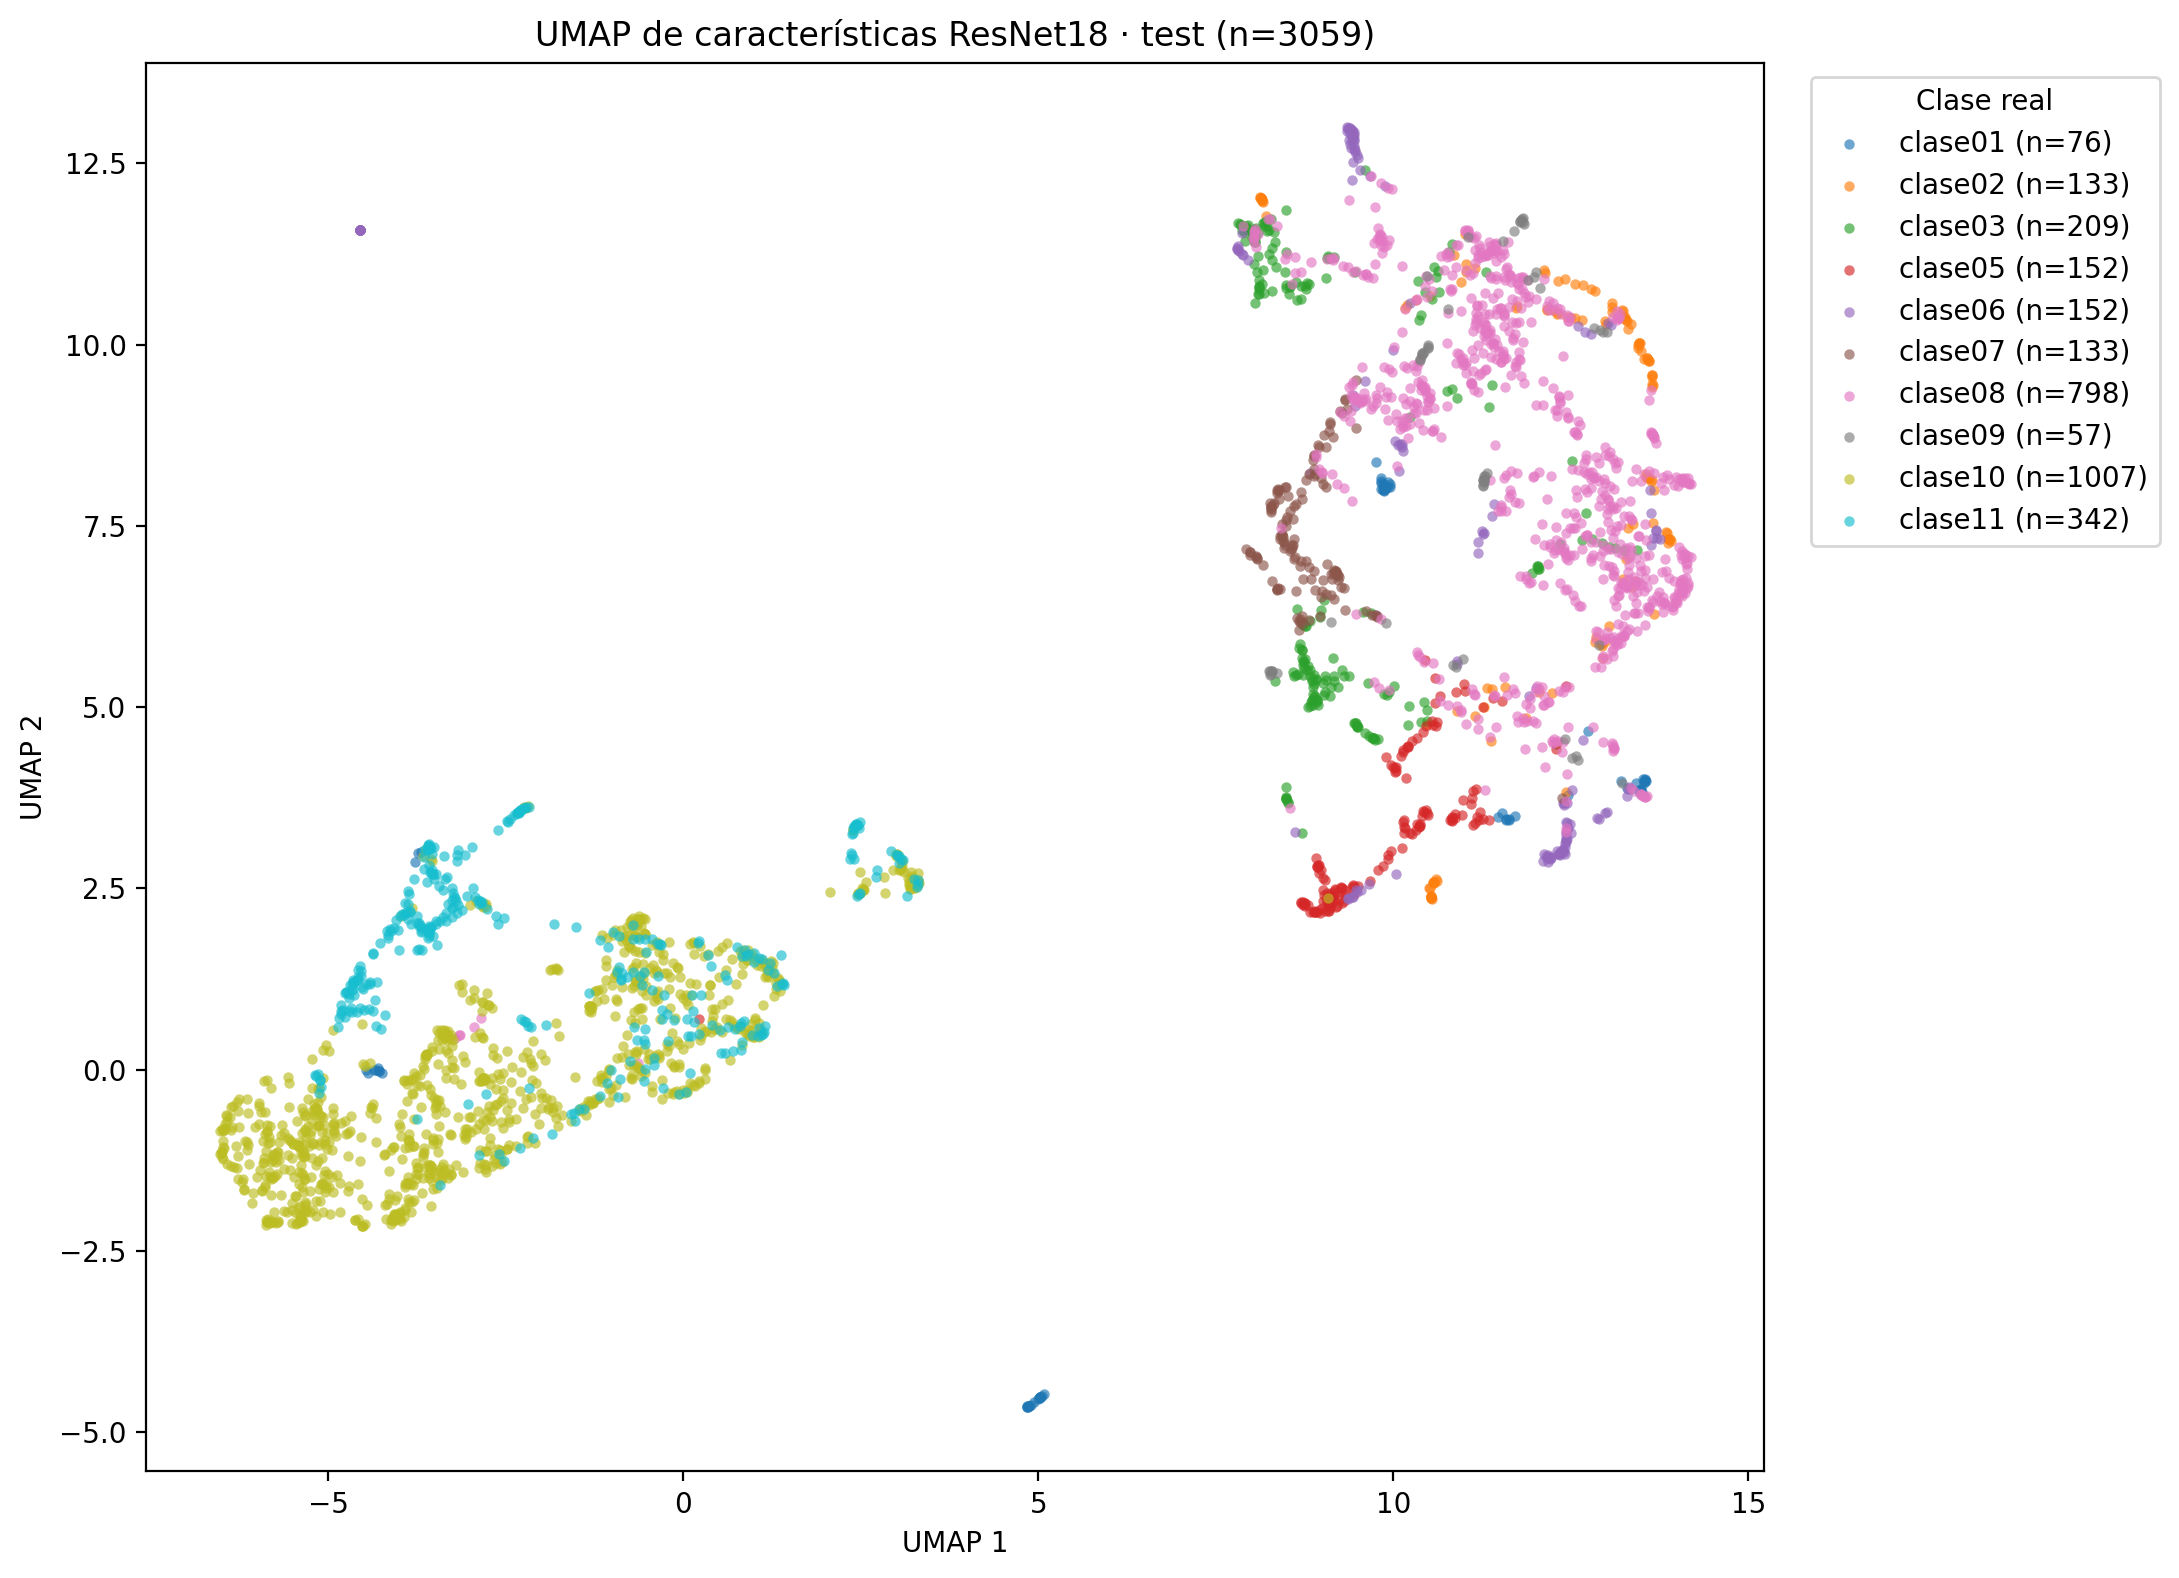

Values plotted in this chart, from the file beside it:
Identificador, Tiene asa, Tendencia Formal, Borde, Cuello, Cuerpo, Base, Clase Ana, Diametro Borde, Diametro Base, Altura Total, Cronologia, Ubicacion, id_perfil_completo, borde_origen, porcentaje_avance, archivo, ruta_relativa, clase_carpeta, split, UMAP_1, UMAP_2
ba_191_4, Si, IV, 7, B, 4, 4, 1.0, 128, 38, 409, ibero, Baza, ba_191_4, completo, 100.0, ba_191_4.png, clase01/ba_191_4.png, clase01, test, 4.946, -4.584
ba_191_4_base_10_centrado, Si, IV, 7, B, 4, 4, 1.0, 128, 38, 409, ibero, Baza, ba_191_4, base, 10.0, ba_191_4_base_10_centrado.png, clase01/ba_191_4_base_10_centrado.png, clase01, test, 4.865, -4.642
ba_191_4_base_20_centrado, Si, IV, 7, B, 4, 4, 1.0, 128, 38, 409, ibero, Baza, ba_191_4, base, 20.0, ba_191_4_base_20_centrado.png, clase01/ba_191_4_base_20_centrado.png, clase01, test, 4.87, -4.637
ba_191_4_base_30_centrado, Si, IV, 7, B, 4, 4, 1.0, 128, 38, 409, ibero, Baza, ba_191_4, base, 30.0, ba_191_4_base_30_centrado.png, clase01/ba_191_4_base_30_centrado.png, clase01, test, 4.844, -4.642
ba_191_4_base_40_centrado, Si, IV, 7, B, 4, 4, 1.0, 128, 38, 409, ibero, Baza, ba_191_4, base, 40.0, ba_191_4_base_40_centrado.png, clase01/ba_191_4_base_40_centrado.png, clase01, test, 4.845, -4.659
ba_191_4_base_50_centrado, Si, IV, 7, B, 4, 4, 1.0, 128, 38, 409, ibero, Baza, ba_191_4, base, 50.0, ba_191_4_base_50_centrado.png, clase01/ba_191_4_base_50_centrado.png, clase01, test, 4.859, -4.646
ba_191_4_base_60_centrado, Si, IV, 7, B, 4, 4, 1.0, 128, 38, 409, ibero, Baza, ba_191_4, base, 60.0, ba_191_4_base_60_centrado.png, clase01/ba_191_4_base_60_centrado.png, clase01, test, 4.845, -4.662
ba_191_4_base_70_centrado, Si, IV, 7, B, 4, 4, 1.0, 128, 38, 409, ibero, Baza, ba_191_4, base, 70.0, ba_191_4_base_70_centrado.png, clase01/ba_191_4_base_70_centrado.png, clase01, test, 4.852, -4.649
ba_191_4_base_80_centrado, Si, IV, 7, B, 4, 4, 1.0, 128, 38, 409, ibero, Baza, ba_191_4, base, 80.0, ba_191_4_base_80_centrado.png, clase01/ba_191_4_base_80_centrado.png, clase01, test, 4.871, -4.64
ba_191_4_base_90_centrado, Si, IV, 7, B, 4, 4, 1.0, 128, 38, 409, ibero, Baza, ba_191_4, base, 90.0, ba_191_4_base_90_centrado.png, clase01/ba_191_4_base_90_centrado.png, clase01, test, 4.897, -4.625
ba_191_4_tope_10_centrado, Si, IV, 7, B, 4, 4, 1.0, 128, 38, 409, ibero, Baza, ba_191_4, tope, 10.0, ba_191_4_tope_10_centrado.png, clase01/ba_191_4_tope_10_centrado.png, clase01, test, 5.049, -4.5
ba_191_4_tope_20_centrado, Si, IV, 7, B, 4, 4, 1.0, 128, 38, 409, ibero, Baza, ba_191_4, tope, 20.0, ba_191_4_tope_20_centrado.png, clase01/ba_191_4_tope_20_centrado.png, clase01, test, 5.084, -4.471
ba_191_4_tope_30_centrado, Si, IV, 7, B, 4, 4, 1.0, 128, 38, 409, ibero, Baza, ba_191_4, tope, 30.0, ba_191_4_tope_30_centrado.png, clase01/ba_191_4_tope_30_centrado.png, clase01, test, 5.031, -4.518
ba_191_4_tope_40_centrado, Si, IV, 7, B, 4, 4, 1.0, 128, 38, 409, ibero, Baza, ba_191_4, tope, 40.0, ba_191_4_tope_40_centrado.png, clase01/ba_191_4_tope_40_centrado.png, clase01, test, 5.03, -4.52
ba_191_4_tope_50_centrado, Si, IV, 7, B, 4, 4, 1.0, 128, 38, 409, ibero, Baza, ba_191_4, tope, 50.0, ba_191_4_tope_50_centrado.png, clase01/ba_191_4_tope_50_centrado.png, clase01, test, 5.024, -4.524
ba_191_4_tope_60_centrado, Si, IV, 7, B, 4, 4, 1.0, 128, 38, 409, ibero, Baza, ba_191_4, tope, 60.0, ba_191_4_tope_60_centrado.png, clase01/ba_191_4_tope_60_centrado.png, clase01, test, 5.026, -4.523
ba_191_4_tope_70_centrado, Si, IV, 7, B, 4, 4, 1.0, 128, 38, 409, ibero, Baza, ba_191_4, tope, 70.0, ba_191_4_tope_70_centrado.png, clase01/ba_191_4_tope_70_centrado.png, clase01, test, 5.021, -4.526
ba_191_4_tope_80_centrado, Si, IV, 7, B, 4, 4, 1.0, 128, 38, 409, ibero, Baza, ba_191_4, tope, 80.0, ba_191_4_tope_80_centrado.png, clase01/ba_191_4_tope_80_centrado.png, clase01, test, 5.015, -4.531
ba_191_4_tope_90_centrado, Si, IV, 7, B, 4, 4, 1.0, 128, 38, 409, ibero, Baza, ba_191_4, tope, 90.0, ba_191_4_tope_90_centrado.png, clase01/ba_191_4_tope_90_centrado.png, clase01, test, 4.999, -4.542
ba_208_2, Si, IV, 11, B, 7, 4, 1.0, 60, 15, 90, ibero, Baza, ba_208_2, completo, 100.0, ba_208_2.png, clase01/ba_208_2.png, clase01, test, 13.49, 3.872
ba_208_2_base_10_centrado, Si, IV, 11, B, 7, 4, 1.0, 60, 15, 90, ibero, Baza, ba_208_2, base, 10.0, ba_208_2_base_10_centrado.png, clase01/ba_208_2_base_10_centrado.png, clase01, test, -3.781, 2.867
ba_208_2_base_20_centrado, Si, IV, 11, B, 7, 4, 1.0, 60, 15, 90, ibero, Baza, ba_208_2, base, 20.0, ba_208_2_base_20_centrado.png, clase01/ba_208_2_base_20_centrado.png, clase01, test, -4.469, -0.001936
ba_208_2_base_30_centrado, Si, IV, 11, B, 7, 4, 1.0, 60, 15, 90, ibero, Baza, ba_208_2, base, 30.0, ba_208_2_base_30_centrado.png, clase01/ba_208_2_base_30_centrado.png, clase01, test, -4.437, -0.04874
ba_208_2_base_40_centrado, Si, IV, 11, B, 7, 4, 1.0, 60, 15, 90, ibero, Baza, ba_208_2, base, 40.0, ba_208_2_base_40_centrado.png, clase01/ba_208_2_base_40_centrado.png, clase01, test, -4.353, -0.008896
ba_208_2_base_50_centrado, Si, IV, 11, B, 7, 4, 1.0, 60, 15, 90, ibero, Baza, ba_208_2, base, 50.0, ba_208_2_base_50_centrado.png, clase01/ba_208_2_base_50_centrado.png, clase01, test, -4.239, -0.04958
ba_208_2_base_60_centrado, Si, IV, 11, B, 7, 4, 1.0, 60, 15, 90, ibero, Baza, ba_208_2, base, 60.0, ba_208_2_base_60_centrado.png, clase01/ba_208_2_base_60_centrado.png, clase01, test, -4.332, -0.003732
ba_208_2_base_70_centrado, Si, IV, 11, B, 7, 4, 1.0, 60, 15, 90, ibero, Baza, ba_208_2, base, 70.0, ba_208_2_base_70_centrado.png, clase01/ba_208_2_base_70_centrado.png, clase01, test, -4.29, -0.01468
ba_208_2_base_80_centrado, Si, IV, 11, B, 7, 4, 1.0, 60, 15, 90, ibero, Baza, ba_208_2, base, 80.0, ba_208_2_base_80_centrado.png, clase01/ba_208_2_base_80_centrado.png, clase01, test, -4.284, -0.01765
ba_208_2_base_90_centrado, Si, IV, 11, B, 7, 4, 1.0, 60, 15, 90, ibero, Baza, ba_208_2, base, 90.0, ba_208_2_base_90_centrado.png, clase01/ba_208_2_base_90_centrado.png, clase01, test, 9.888, 8.063
ba_208_2_tope_10_centrado, Si, IV, 11, B, 7, 4, 1.0, 60, 15, 90, ibero, Baza, ba_208_2, tope, 10.0, ba_208_2_tope_10_centrado.png, clase01/ba_208_2_tope_10_centrado.png, clase01, test, 13.29, 3.885
ba_208_2_tope_20_centrado, Si, IV, 11, B, 7, 4, 1.0, 60, 15, 90, ibero, Baza, ba_208_2, tope, 20.0, ba_208_2_tope_20_centrado.png, clase01/ba_208_2_tope_20_centrado.png, clase01, test, 13.35, 3.872
ba_208_2_tope_30_centrado, Si, IV, 11, B, 7, 4, 1.0, 60, 15, 90, ibero, Baza, ba_208_2, tope, 30.0, ba_208_2_tope_30_centrado.png, clase01/ba_208_2_tope_30_centrado.png, clase01, test, 13.47, 3.842
ba_208_2_tope_40_centrado, Si, IV, 11, B, 7, 4, 1.0, 60, 15, 90, ibero, Baza, ba_208_2, tope, 40.0, ba_208_2_tope_40_centrado.png, clase01/ba_208_2_tope_40_centrado.png, clase01, test, 13.47, 3.819
ba_208_2_tope_50_centrado, Si, IV, 11, B, 7, 4, 1.0, 60, 15, 90, ibero, Baza, ba_208_2, tope, 50.0, ba_208_2_tope_50_centrado.png, clase01/ba_208_2_tope_50_centrado.png, clase01, test, 13.49, 3.851
ba_208_2_tope_60_centrado, Si, IV, 11, B, 7, 4, 1.0, 60, 15, 90, ibero, Baza, ba_208_2, tope, 60.0, ba_208_2_tope_60_centrado.png, clase01/ba_208_2_tope_60_centrado.png, clase01, test, 13.47, 3.856
ba_208_2_tope_70_centrado, Si, IV, 11, B, 7, 4, 1.0, 60, 15, 90, ibero, Baza, ba_208_2, tope, 70.0, ba_208_2_tope_70_centrado.png, clase01/ba_208_2_tope_70_centrado.png, clase01, test, 13.48, 3.838
ba_208_2_tope_80_centrado, Si, IV, 11, B, 7, 4, 1.0, 60, 15, 90, ibero, Baza, ba_208_2, tope, 80.0, ba_208_2_tope_80_centrado.png, clase01/ba_208_2_tope_80_centrado.png, clase01, test, 13.47, 3.849
ba_208_2_tope_90_centrado, Si, IV, 11, B, 7, 4, 1.0, 60, 15, 90, ibero, Baza, ba_208_2, tope, 90.0, ba_208_2_tope_90_centrado.png, clase01/ba_208_2_tope_90_centrado.png, clase01, test, 13.52, 3.807
tu_110_1, No, IV, 8, B, 5, 4, 1.0, 77, 17, 132, ibero, Tútugi, tu_110_1, completo, 100.0, tu_110_1.png, clase01/tu_110_1.png, clase01, test, 13.55, 4.014
tu_110_1_base_10_centrado, No, IV, 8, B, 5, 4, 1.0, 77, 17, 132, ibero, Tútugi, tu_110_1, base, 10.0, tu_110_1_base_10_centrado.png, clase01/tu_110_1_base_10_centrado.png, clase01, test, -3.694, 3.006
tu_110_1_base_20_centrado, No, IV, 8, B, 5, 4, 1.0, 77, 17, 132, ibero, Tútugi, tu_110_1, base, 20.0, tu_110_1_base_20_centrado.png, clase01/tu_110_1_base_20_centrado.png, clase01, test, 9.763, 8.388
tu_110_1_base_30_centrado, No, IV, 8, B, 5, 4, 1.0, 77, 17, 132, ibero, Tútugi, tu_110_1, base, 30.0, tu_110_1_base_30_centrado.png, clase01/tu_110_1_base_30_centrado.png, clase01, test, -4.296, 0.0216
tu_110_1_base_40_centrado, No, IV, 8, B, 5, 4, 1.0, 77, 17, 132, ibero, Tútugi, tu_110_1, base, 40.0, tu_110_1_base_40_centrado.png, clase01/tu_110_1_base_40_centrado.png, clase01, test, 9.832, 8.124
tu_110_1_base_50_centrado, No, IV, 8, B, 5, 4, 1.0, 77, 17, 132, ibero, Tútugi, tu_110_1, base, 50.0, tu_110_1_base_50_centrado.png, clase01/tu_110_1_base_50_centrado.png, clase01, test, 9.823, 8.163
tu_110_1_base_60_centrado, No, IV, 8, B, 5, 4, 1.0, 77, 17, 132, ibero, Tútugi, tu_110_1, base, 60.0, tu_110_1_base_60_centrado.png, clase01/tu_110_1_base_60_centrado.png, clase01, test, 9.829, 8.091
tu_110_1_base_70_centrado, No, IV, 8, B, 5, 4, 1.0, 77, 17, 132, ibero, Tútugi, tu_110_1, base, 70.0, tu_110_1_base_70_centrado.png, clase01/tu_110_1_base_70_centrado.png, clase01, test, 9.851, 8.084
tu_110_1_base_80_centrado, No, IV, 8, B, 5, 4, 1.0, 77, 17, 132, ibero, Tútugi, tu_110_1, base, 80.0, tu_110_1_base_80_centrado.png, clase01/tu_110_1_base_80_centrado.png, clase01, test, 9.921, 8.104
tu_110_1_base_90_centrado, No, IV, 8, B, 5, 4, 1.0, 77, 17, 132, ibero, Tútugi, tu_110_1, base, 90.0, tu_110_1_base_90_centrado.png, clase01/tu_110_1_base_90_centrado.png, clase01, test, 9.951, 8.077
tu_110_1_tope_10_centrado, No, IV, 8, B, 5, 4, 1.0, 77, 17, 132, ibero, Tútugi, tu_110_1, tope, 10.0, tu_110_1_tope_10_centrado.png, clase01/tu_110_1_tope_10_centrado.png, clase01, test, 12.47, 3.791
tu_110_1_tope_20_centrado, No, IV, 8, B, 5, 4, 1.0, 77, 17, 132, ibero, Tútugi, tu_110_1, tope, 20.0, tu_110_1_tope_20_centrado.png, clase01/tu_110_1_tope_20_centrado.png, clase01, test, 13.21, 3.984
tu_110_1_tope_30_centrado, No, IV, 8, B, 5, 4, 1.0, 77, 17, 132, ibero, Tútugi, tu_110_1, tope, 30.0, tu_110_1_tope_30_centrado.png, clase01/tu_110_1_tope_30_centrado.png, clase01, test, 13.42, 3.946
tu_110_1_tope_40_centrado, No, IV, 8, B, 5, 4, 1.0, 77, 17, 132, ibero, Tútugi, tu_110_1, tope, 40.0, tu_110_1_tope_40_centrado.png, clase01/tu_110_1_tope_40_centrado.png, clase01, test, 13.55, 3.986
tu_110_1_tope_50_centrado, No, IV, 8, B, 5, 4, 1.0, 77, 17, 132, ibero, Tútugi, tu_110_1, tope, 50.0, tu_110_1_tope_50_centrado.png, clase01/tu_110_1_tope_50_centrado.png, clase01, test, 13.54, 3.988
tu_110_1_tope_60_centrado, No, IV, 8, B, 5, 4, 1.0, 77, 17, 132, ibero, Tútugi, tu_110_1, tope, 60.0, tu_110_1_tope_60_centrado.png, clase01/tu_110_1_tope_60_centrado.png, clase01, test, 13.56, 3.978
tu_110_1_tope_70_centrado, No, IV, 8, B, 5, 4, 1.0, 77, 17, 132, ibero, Tútugi, tu_110_1, tope, 70.0, tu_110_1_tope_70_centrado.png, clase01/tu_110_1_tope_70_centrado.png, clase01, test, 13.54, 3.98
tu_110_1_tope_80_centrado, No, IV, 8, B, 5, 4, 1.0, 77, 17, 132, ibero, Tútugi, tu_110_1, tope, 80.0, tu_110_1_tope_80_centrado.png, clase01/tu_110_1_tope_80_centrado.png, clase01, test, 13.54, 3.953
tu_110_1_tope_90_centrado, No, IV, 8, B, 5, 4, 1.0, 77, 17, 132, ibero, Tútugi, tu_110_1, tope, 90.0, tu_110_1_tope_90_centrado.png, clase01/tu_110_1_tope_90_centrado.png, clase01, test, 13.51, 4.001
tu_110_2, No, IV, 7, B, 4, 4, 1.0, 72, 7, 133, ibero, Tútugi, tu_110_2, completo, 100.0, tu_110_2.png, clase01/tu_110_2.png, clase01, test, 9.956, 8.043
tu_110_2_base_10_centrado, No, IV, 7, B, 4, 4, 1.0, 72, 7, 133, ibero, Tútugi, tu_110_2, base, 10.0, tu_110_2_base_10_centrado.png, clase01/tu_110_2_base_10_centrado.png, clase01, test, -3.733, 2.983
tu_110_2_base_20_centrado, No, IV, 7, B, 4, 4, 1.0, 72, 7, 133, ibero, Tútugi, tu_110_2, base, 20.0, tu_110_2_base_20_centrado.png, clase01/tu_110_2_base_20_centrado.png, clase01, test, 9.833, 8.009
... 2,999 more rows
